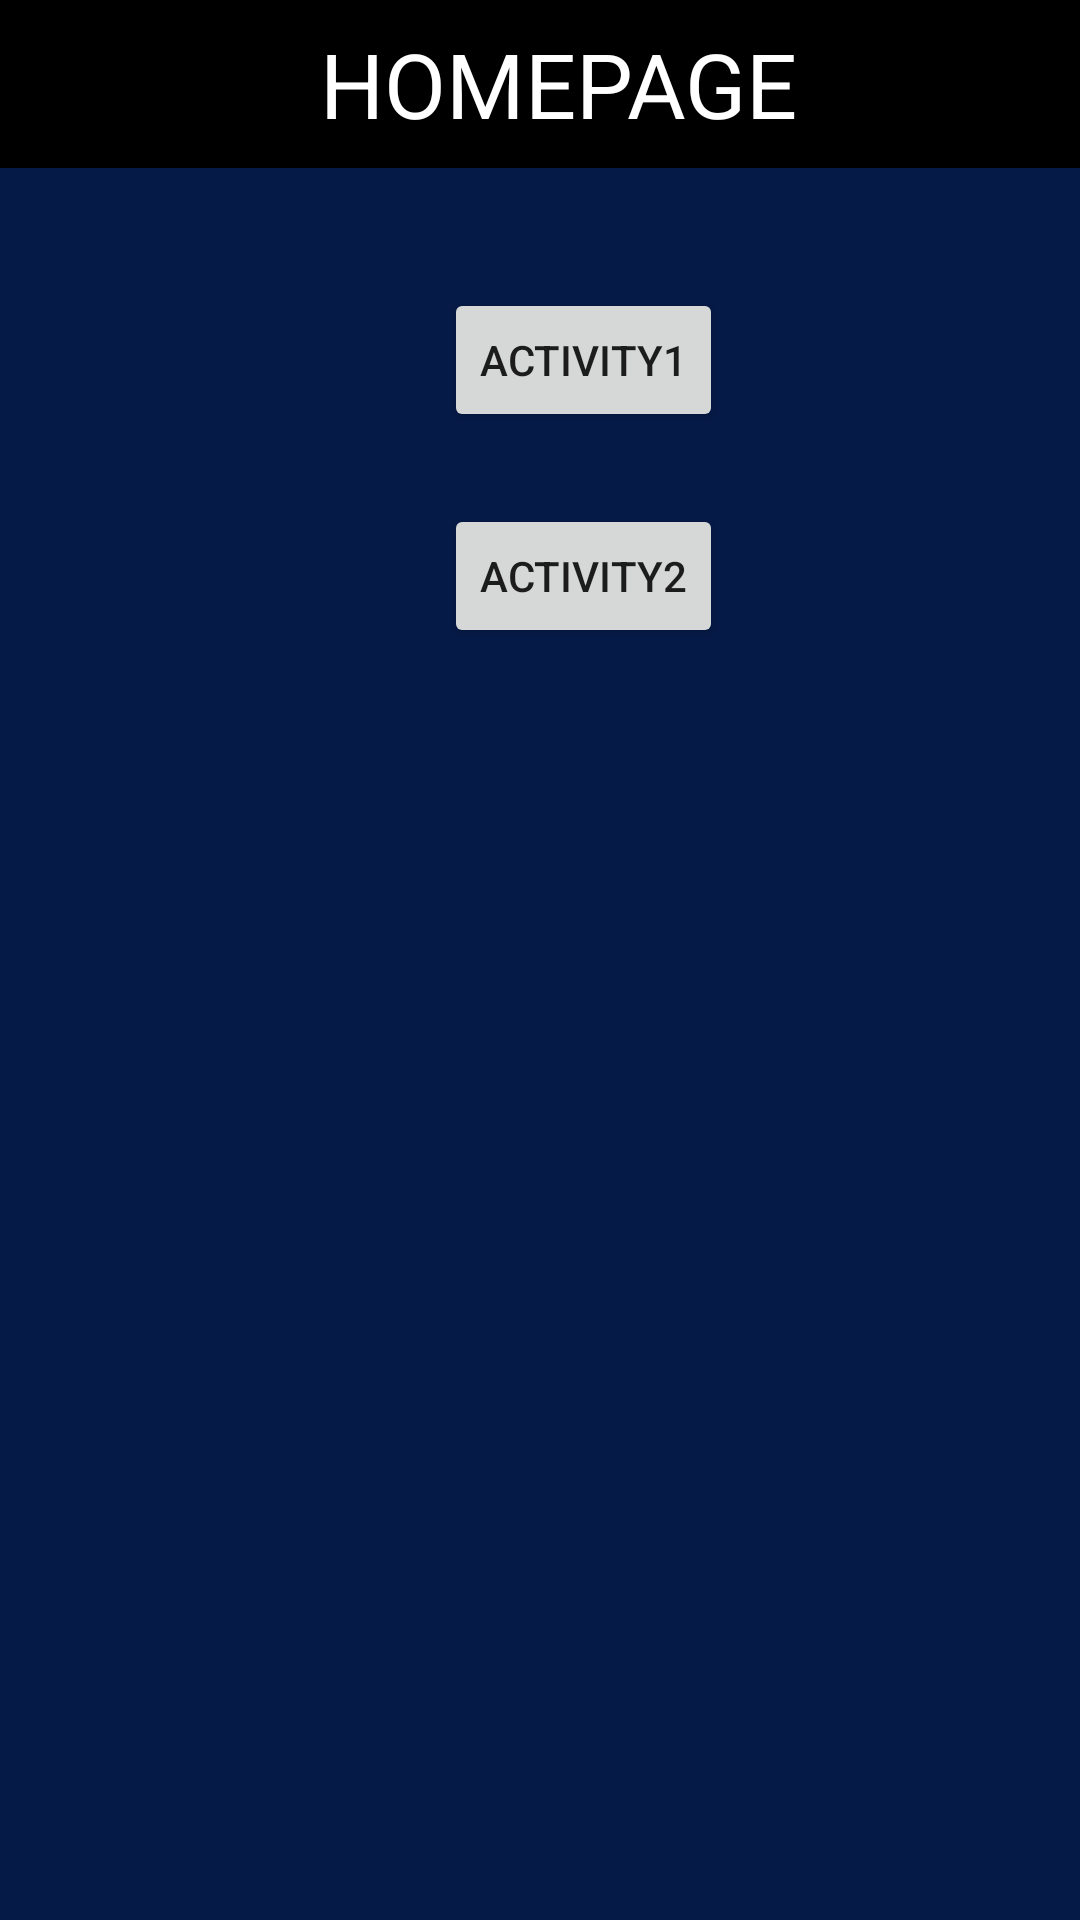

Layout XML and referenced resources for this Android screen:
<!-- AndroidManifest.xml: application theme Theme.Activityflow -->
<!-- res/layout/activity_main.xml -->
<?xml version="1.0" encoding="utf-8"?>
<androidx.constraintlayout.widget.ConstraintLayout xmlns:android="http://schemas.android.com/apk/res/android"
    xmlns:app="http://schemas.android.com/apk/res-auto"
    xmlns:tools="http://schemas.android.com/tools"
    android:layout_width="match_parent"
    android:layout_height="match_parent"
    android:background="#051A47"
    tools:context=".MainActivity">

    <com.google.android.material.appbar.AppBarLayout
        android:id="@+id/appBarLayout"
        android:layout_width="match_parent"
        android:layout_height="wrap_content"
        app:layout_constraintEnd_toEndOf="parent"

        app:layout_constraintStart_toStartOf="parent"
        app:layout_constraintTop_toTopOf="parent">

        <androidx.appcompat.widget.Toolbar
            android:id="@+id/toolbar"
            android:layout_width="match_parent"
            android:layout_height="wrap_content"
            android:background="@color/black"
            android:minHeight="?attr/actionBarSize"
            android:padding="@dimen/cardview_default_elevation"
            android:tooltipText="Home"
            app:titleTextColor="@color/white">

            <TextView
                android:layout_width="match_parent"
                android:layout_height="match_parent"
                android:gravity="center"
                android:padding="@dimen/cardview_default_elevation"
                android:text="HomePage"
                android:textAllCaps="true"
                android:textColor="@color/white"
                android:textSize="30sp" />


        </androidx.appcompat.widget.Toolbar>


    </com.google.android.material.appbar.AppBarLayout>

    <Button
        android:id="@+id/button1"
        android:layout_width="wrap_content"
        android:layout_height="wrap_content"
        android:layout_marginStart="148dp"
        android:layout_marginTop="96dp"
        android:gravity="center"
        android:text="Activity1"
        app:layout_constraintStart_toStartOf="@+id/appBarLayout"
        app:layout_constraintTop_toTopOf="@+id/appBarLayout"
        tools:ignore="MissingConstraints" />

    <Button
        android:id="@+id/button2"
        android:layout_width="wrap_content"
        android:layout_height="wrap_content"
        android:layout_marginStart="148dp"
        android:layout_marginTop="168dp"
        android:gravity="center"
        android:text="Activity2"
        app:layout_constraintStart_toStartOf="@+id/appBarLayout"
        app:layout_constraintTop_toTopOf="@+id/appBarLayout"
        tools:ignore="MissingConstraints" />


</androidx.constraintlayout.widget.ConstraintLayout>
<!-- resources referenced by this layout -->
<resources>
  <style name="Theme.Activityflow" parent="Theme.MaterialComponents.DayNight.DarkActionBar">
          
          <item name="colorPrimary">@color/purple_500</item>
          <item name="colorPrimaryVariant">@color/purple_700</item>
          <item name="colorOnPrimary">@color/white</item>
          
          <item name="colorSecondary">@color/teal_200</item>
          <item name="colorSecondaryVariant">@color/teal_700</item>
          <item name="colorOnSecondary">@color/black</item>
          
          <item name="android:statusBarColor">?attr/colorPrimaryVariant</item>
          
      </style>
  <!-- not gathered from this repository: default colours our renderer supplied (Android Studio template values) -->
  <color name="purple_500">#FF6200EE</color>
  <color name="purple_700">#FF3700B3</color>
  <color name="teal_200">#FF03DAC5</color>
  <color name="teal_700">#FF018786</color>
  <color name="black">#FF000000</color>
  <color name="white">#FFFFFFFF</color>
</resources>
